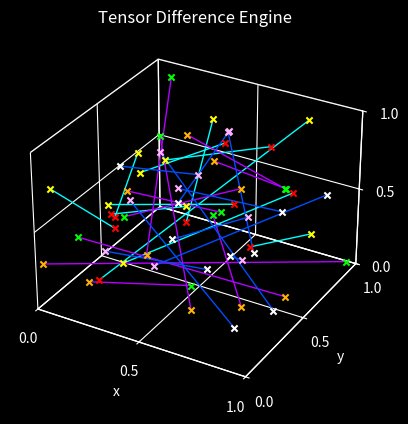
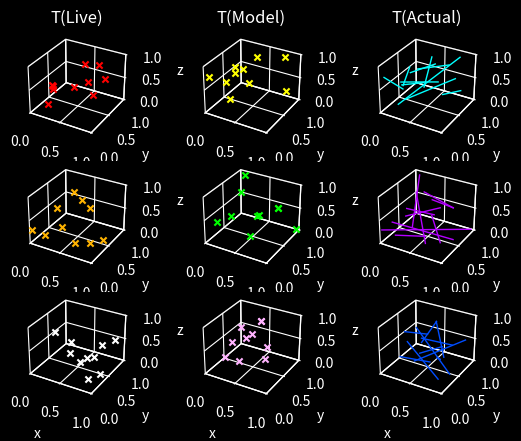

Here is the Python script that generated these plots, in order:
#pip3 install -U numpy
#pip3 install matplotlib
import math, random
import numpy as np
import matplotlib.pyplot as mpl

# A = Live Data
# B = Model Data
# C = Actual Data
    
def main():
    mpl.style.use("dark_background")
    data = []

    data.append(record())
    data[-1].label = "T(Live)"
    data[-1].chroma = (1.0, 0.0, 0.0)

    data.append(record())
    data[-1].label = "T(Model)"
    data[-1].chroma = (1.0, 1.0, 0.0)
    
    data.append(record())
    data[-1].label = "T(Actual)"
    data[-1].graph = "plot"
    data[-1].tensor = data[-2].tensor - data[-3].tensor
    data[-1].chroma = (0.0, 1.0, 1.0)

    data.append(record())
    data[-1].chroma = (1.0, 0.7, 0.0)

    data.append(record())
    data[-1].chroma = (0.0, 1.0, 0.0)

    data.append(record())
    data[-1].graph = "plot"
    data[-1].tensor = data[-2].tensor - data[-3].tensor
    data[-1].chroma = (0.7, 0.0, 1.0)

    data.append(record())
    data[-1].chroma = (1.0, 1.0, 1.0)

    data.append(record())
    data[-1].chroma = (1.0, 0.7, 1.0)

    data.append(record())
    data[-1].graph = "plot"
    data[-1].tensor = data[-2].tensor - data[-3].tensor
    data[-1].chroma = (0.0, 0.3, 1.0)

    scope(data)
    subplot(data)
    mpl.show(block = False)

class record:
    def __init__(self):
        self.label = ""
        self.graph = "scatter"
        self.tensor = tensor()
        self.chroma = (1.0, 1.0, 1.0)

class tensor:
    def __init__(self, n = 10):
        self.data = []
        for i in range(0, n):
            self.data.append([random.random(), random.random(), random.random()])

    def __getitem__(self, index):
        return self.data[index]
    
    def __setitem__(self, index, value):
        self.data[index] = value

    def __sub__(self, other):
        result = tensor()
        for i in range(0, len(self.data)):
            result[i] = self.data[i] + other[i]
        return result

def scope(data, scale_min = 0.0, scale_max = 1.0, scale_step = 0.5):
    figure = mpl.figure()
    grid = np.arange(scale_min, scale_max + scale_step, scale_step)
    
    axes = figure.add_subplot(1, 1, 1, projection = "3d")
    axes.set_title("Tensor Difference Engine")
    axes.set(xlabel = "x", ylabel = "y", zlabel = "z")
    axes.set(xlim = (scale_min, scale_max))
    axes.set(ylim = (scale_min, scale_max))
    axes.set(zlim = (scale_min, scale_max))
    axes.xaxis.set_ticks(grid)
    axes.yaxis.set_ticks(grid)
    axes.zaxis.set_ticks(grid)
    axes.xaxis.pane.fill = False
    axes.yaxis.pane.fill = False
    axes.zaxis.pane.fill = False

    for i in range(0, len(data)):
        marker = data[i].marker if hasattr(data[i], "marker") else "x"
        axes.grid(alpha = 0.5)
        if (data[i].graph == "plot"):
            for x1, y1, z1, x2, y2, z2 in data[i].tensor:
                axes.plot3D(xs = [x1, x2], ys = [y1, y2], zs = [z1, z2], color = data[i].chroma, linewidth = 1)
        else:
            for x, y, z in data[i].tensor:
                axes.scatter(x, y, z, color = data[i].chroma, marker = marker)

def subplot(data, scale_min = 0.0, scale_max = 1.0, scale_step = 0.5):
    figure = mpl.figure()
    grid = np.arange(scale_min, scale_max + scale_step, scale_step)
    subplots = int(math.sqrt(len(data)))
    
    for i in range(0, len(data)):
        axes = figure.add_subplot(subplots, subplots, i + 1, projection = "3d")
        axes.set_title(data[i].label)
        axes.set(xlabel = "x", ylabel = "y", zlabel = "z")
        axes.set(xlim = (scale_min, scale_max))
        axes.set(ylim = (scale_min, scale_max))
        axes.set(zlim = (scale_min, scale_max))
        axes.xaxis.set_ticks(grid)
        axes.yaxis.set_ticks(grid)
        axes.zaxis.set_ticks(grid)
        axes.xaxis.pane.fill = False
        axes.yaxis.pane.fill = False
        axes.zaxis.pane.fill = False
        axes.grid(alpha = 0.5)
        if (data[i].graph == "plot"):
            for x1, y1, z1, x2, y2, z2 in data[i].tensor:
                axes.plot3D(xs = [x1, x2], ys = [y1, y2], zs = [z1, z2], color = data[i].chroma, linewidth = 1)
        else:
            for x, y, z in data[i].tensor:
                axes.scatter(x, y, z, color = data[i].chroma, marker = "x")

if __name__ == "__main__":
    main()
